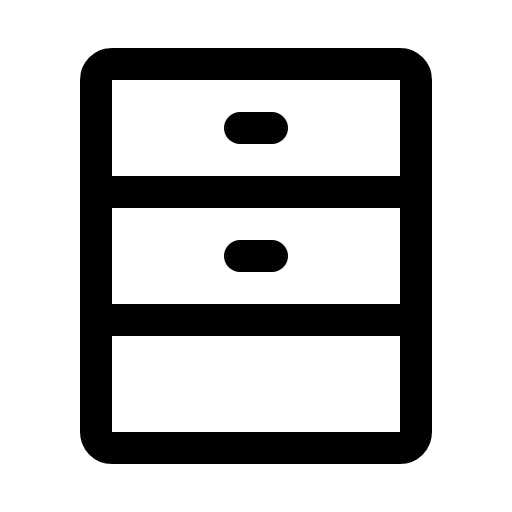
t = 0.00 s
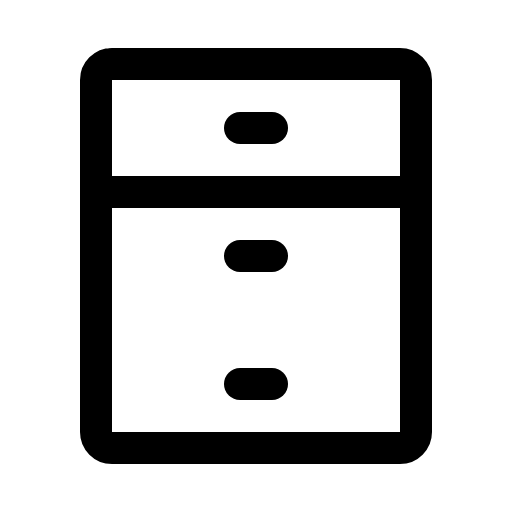
t = 1.50 s
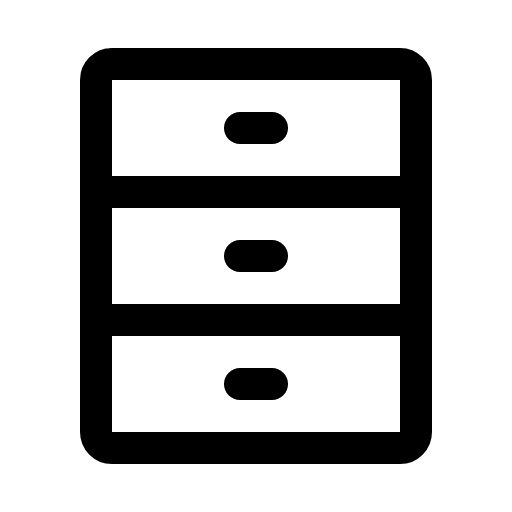
t = 1.88 s
t = 2.25 s: frame unchanged from t = 1.88 s, image omitted
t = 2.63 s: frame unchanged from t = 1.88 s, image omitted

The animated SVG that drew these frames (rendered in a browser with its animation timeline set to each time). Animation: 1 CSS @keyframes rule; one cycle of 3.00 s, repeats indefinitely.

<svg xmlns="http://www.w3.org/2000/svg" viewBox="0 0 256 256">
  <style>
    .draw-line {
      stroke-dasharray: 2000;
      stroke-dashoffset: 0;
    }
    svg:hover .draw-line {
      animation: phosphor-draw-in 1.5s ease-in-out infinite alternate;
    }
    @keyframes phosphor-draw-in {
      0%   { stroke-dashoffset: 2000; }
      100% { stroke-dashoffset: 0; }
    }
  </style><rect width="256" height="256" fill="none"/><line x1="136" y1="192" x2="120" y2="192" fill="none" stroke="currentColor" stroke-linecap="round" stroke-linejoin="round" stroke-width="16" class="draw-line" pathLength="1" style="animation-delay: 0s"/><line x1="136" y1="64" x2="120" y2="64" fill="none" stroke="currentColor" stroke-linecap="round" stroke-linejoin="round" stroke-width="16" class="draw-line" pathLength="1" style="animation-delay: 0.3s"/><line x1="136" y1="128" x2="120" y2="128" fill="none" stroke="currentColor" stroke-linecap="round" stroke-linejoin="round" stroke-width="16" class="draw-line" pathLength="1" style="animation-delay: 0.6s"/><rect x="48" y="32" width="160" height="192" rx="8" fill="none" stroke="currentColor" stroke-linecap="round" stroke-linejoin="round" stroke-width="16" class="draw-line" pathLength="1" style="animation-delay: 0.9s"/><line x1="48" y1="96" x2="208" y2="96" fill="none" stroke="currentColor" stroke-linecap="round" stroke-linejoin="round" stroke-width="16" class="draw-line" pathLength="1" style="animation-delay: 1.2s"/><line x1="48" y1="160" x2="208" y2="160" fill="none" stroke="currentColor" stroke-linecap="round" stroke-linejoin="round" stroke-width="16" class="draw-line" pathLength="1" style="animation-delay: 1.5s"/></svg>
